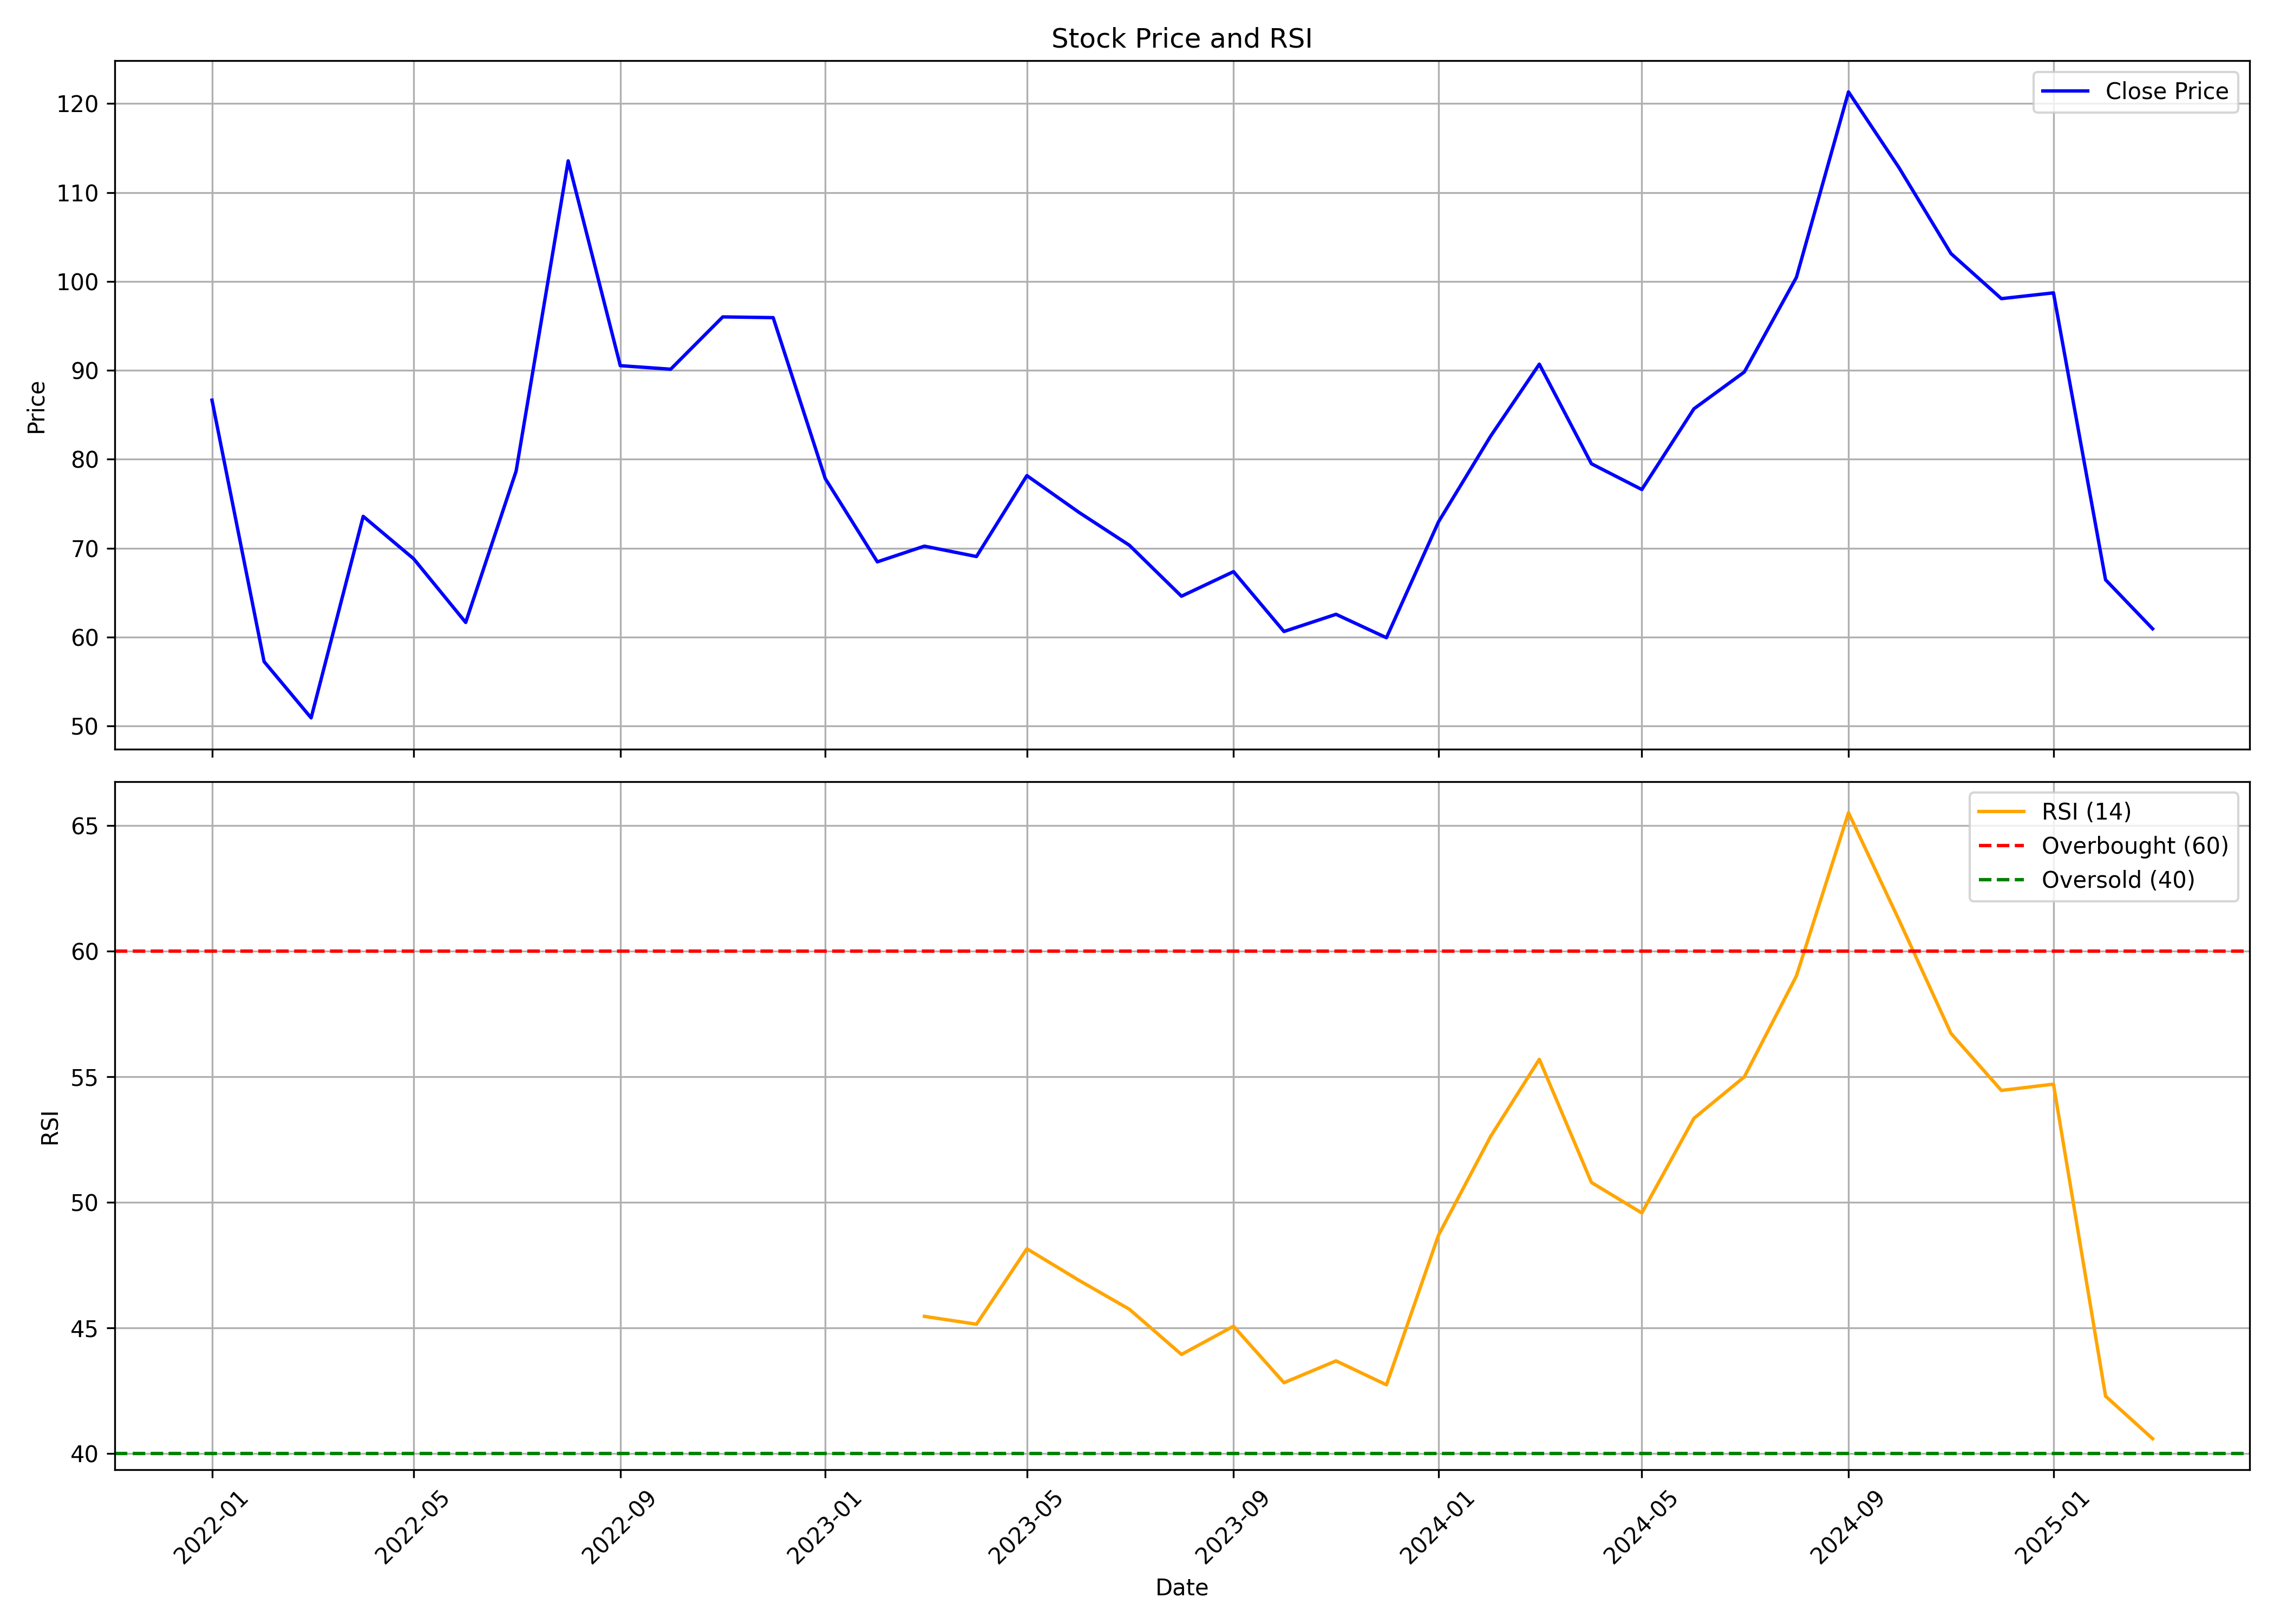

The table this chart was drawn from, first rows:
, date, symbol, open, high, low, close, volume, rsi
0, 2022-01-01, NRL, 40.08, 95.77, 37.64, 86.65, 18744000, 
1, 2022-02-01, NRL, 82.33, 82.33, 56.95, 57.25, 11622600, 
2, 2022-03-01, NRL, 57.25, 61.97, 42.17, 50.92, 5563800, 
3, 2022-04-01, NRL, 52.3, 83.5, 52.3, 73.58, 11127600, 
4, 2022-05-01, NRL, 75.0, 76.92, 56.08, 68.82, 3936900, 
5, 2022-06-01, NRL, 68.2, 70.6, 59.0, 61.65, 2280300, 
6, 2022-07-01, NRL, 61.0, 81.83, 56.42, 78.67, 4811400, 
7, 2022-08-01, NRL, 80.67, 115.7, 73.35, 113.6, 8659200, 
8, 2022-09-01, NRL, 121.3, 122.5, 86.67, 90.53, 2846250, 
9, 2022-10-01, NRL, 88.07, 94.57, 73.35, 90.13, 1676400, 
10, 2022-11-01, NRL, 96.23, 106.7, 86.98, 96.02, 3422100, 
11, 2022-12-01, NRL, 98.0, 104.3, 82.0, 95.93, 1141800, 
12, 2023-01-01, NRL, 92.1, 106.0, 68.2, 77.83, 2330658, 
13, 2023-02-01, NRL, 82.63, 86.53, 67.3, 68.47, 2615558, 
14, 2023-03-01, NRL, 69.0, 86.67, 64.3, 70.23, 3447456, 45.46
15, 2023-04-01, NRL, 72.67, 84.5, 66.53, 69.07, 2192090, 45.15
16, 2023-05-01, NRL, 69.07, 83.33, 67.1, 78.17, 5500998, 48.15
17, 2023-06-01, NRL, 78.3, 81.77, 72.7, 74.03, 1757514, 46.9
18, 2023-07-01, NRL, 73.43, 77.77, 68.0, 70.33, 1945596, 45.75
19, 2023-08-01, NRL, 70.6, 72.6, 60.33, 64.6, 2607165, 43.95
20, 2023-09-01, NRL, 67.27, 71.13, 60.0, 67.37, 2717731, 45.07
21, 2023-10-01, NRL, 67.37, 68.83, 57.67, 60.63, 1760240, 42.82
22, 2023-11-01, NRL, 61.5, 67.33, 57.37, 62.57, 2666656, 43.69
23, 2023-12-01, NRL, 62.77, 65.27, 57.73, 59.93, 2656854, 42.74
24, 2024-01-01, NRL, 60.77, 82.63, 59.33, 72.97, 7036175, 48.7
25, 2024-02-01, NRL, 74.07, 99.33, 68.7, 82.6, 11555546, 52.62
26, 2024-03-01, NRL, 83.0, 94.35, 63.33, 90.7, 8474925, 55.69
27, 2024-04-01, NRL, 92.5, 106.5, 78.05, 79.5, 6463341, 50.79
28, 2024-05-01, NRL, 79.5, 81.75, 71.85, 76.6, 1838326, 49.58
29, 2024-06-01, NRL, 79.0, 96.5, 76.25, 85.68, 4203571, 53.34
30, 2024-07-01, NRL, 86.0, 100.8, 84.57, 89.82, 5084991, 54.99
31, 2024-08-01, NRL, 90.7, 106.0, 81.5, 100.5, 11690061, 59.01
32, 2024-09-01, NRL, 100.5, 129.1, 93.51, 121.3, 27263446, 65.51
33, 2024-10-01, NRL, 122.8, 143.4, 99.0, 112.8, 24292796, 61.25
34, 2024-11-01, NRL, 116.9, 119.0, 100.9, 103.1, 1396729, 56.72
35, 2024-12-01, NRL, 103.1, 120.0, 97.5, 98.07, 1385818, 54.45
36, 2025-01-01, NRL, 99.0, 108.0, 89.0, 98.72, 1577351, 54.7
37, 2025-02-01, NRL, 98.0, 106.5, 65.41, 66.45, 1836487, 42.29
38, 2025-03-01, NRL, 68.6, 70.0, 53.16, 60.94, 4096105, 40.59
